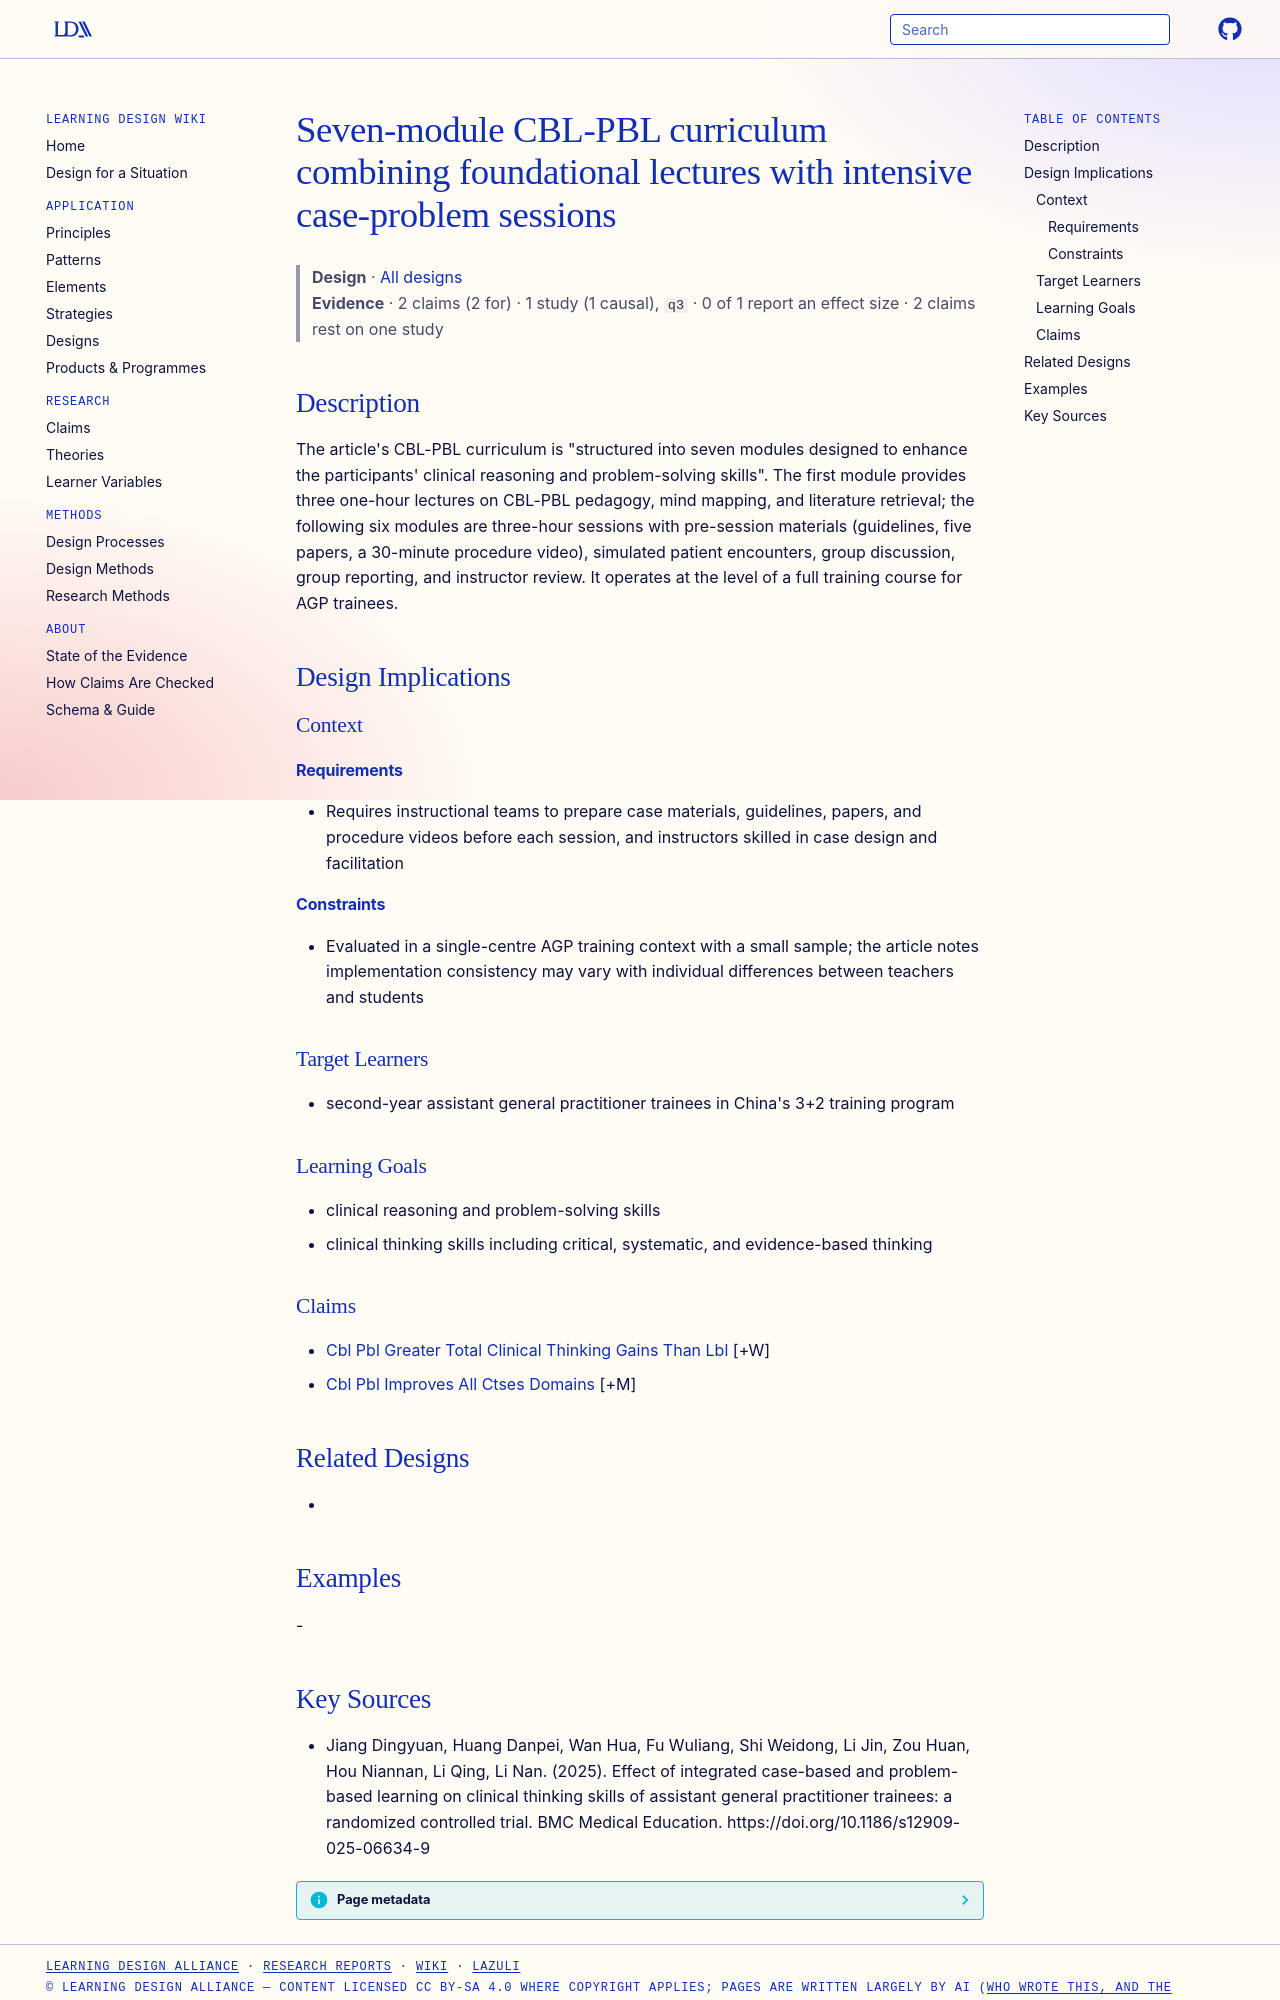

repository: Learning-Design-Alliance/learning-wiki · page: designs/seven-module-cbl-pbl-curriculum-agp/index.html · generator: mkdocs

---
type: design
id: seven-module-cbl-pbl-curriculum-agp
title: Seven-module CBL-PBL curriculum combining foundational lectures with intensive case-problem sessions
description: "The article's CBL-PBL curriculum is \"structured into seven modules designed to enhance the participants' clinical reasoning and problem-solving skills\"."
status: review
generated:
  by: "process:settle-candidates"
  at: 2026-11-07
sources:
  - id: jiang-dingyuan-2025
    resource: "https://doi.org/10.1186/s12909-025-06634-9"
    title: "Jiang Dingyuan, Huang Danpei, Wan Hua, Fu Wuliang, Shi Weidong, Li Jin, Zou Huan, Hou Niannan, Li Qing, Li Nan. (2025). Effect of integrated case-based and problem-based learning on clinical thinking skills of assistant general practitioner trainees: a randomized controlled trial. BMC Medical Education. https://doi.org/10.1186/s12909-025-06634-9"
    author: Jiang Dingyuan, Huang Danpei, Wan Hua, Fu Wuliang, Shi Weidong, Li Jin, Zou Huan, Hou Niannan, Li Qing, Li Nan
---

# Seven-module CBL-PBL curriculum combining foundational lectures with intensive case-problem sessions

> **Design** · [All designs](index.md)
> **Evidence** · 2 claims (2 for) · 1 study (1 causal), `q3` · 0 of 1 report an effect size · 2 claims rest on one study

## Description
The article's CBL-PBL curriculum is "structured into seven modules designed to enhance the participants' clinical reasoning and problem-solving skills". The first module provides three one-hour lectures on CBL-PBL pedagogy, mind mapping, and literature retrieval; the following six modules are three-hour sessions with pre-session materials (guidelines, five papers, a 30-minute procedure video), simulated patient encounters, group discussion, group reporting, and instructor review. It operates at the level of a full training course for AGP trainees.

## Design Implications

### Context
#### Requirements
- Requires instructional teams to prepare case materials, guidelines, papers, and procedure videos before each session, and instructors skilled in case design and facilitation
#### Constraints
- Evaluated in a single-centre AGP training context with a small sample; the article notes implementation consistency may vary with individual differences between teachers and students

### Target Learners
- second-year assistant general practitioner trainees in China's 3+2 training program

### Learning Goals
- clinical reasoning and problem-solving skills
- clinical thinking skills including critical, systematic, and evidence-based thinking

### Claims
- [Cbl Pbl Greater Total Clinical Thinking Gains Than Lbl](../claims/cbl-pbl-greater-total-clinical-thinking-gains-than-lbl.md) [+W]
- [Cbl Pbl Improves All Ctses Domains](../claims/cbl-pbl-improves-all-ctses-domains.md) [+M]

## Related Designs
- 

## Examples
-
